Labelled photos from "dataset", an image-classification folder in RuihaoW/Sonar_Camera_Dataset-SCD-. The possible labels are: foliage, gap.

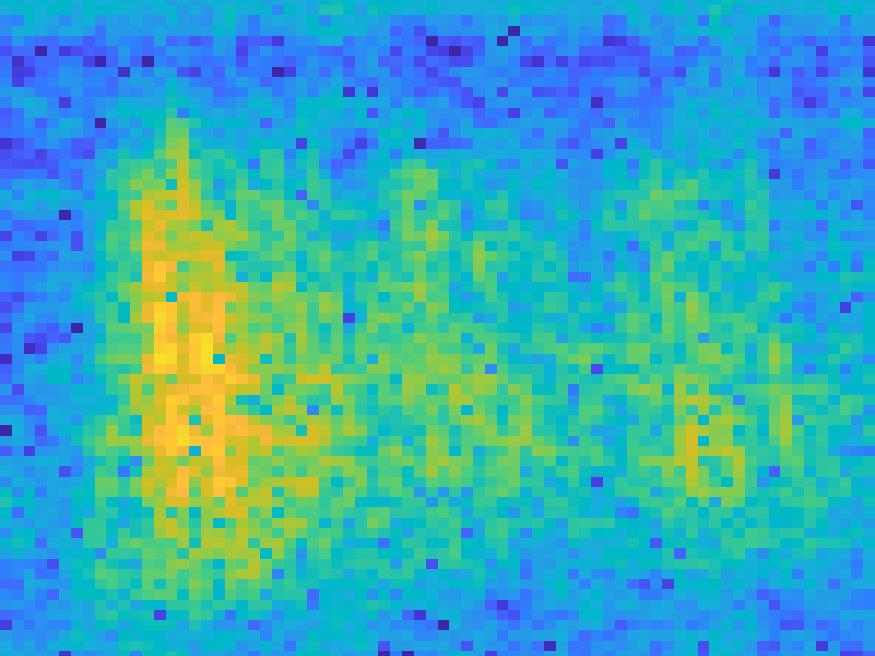
Label: foliage

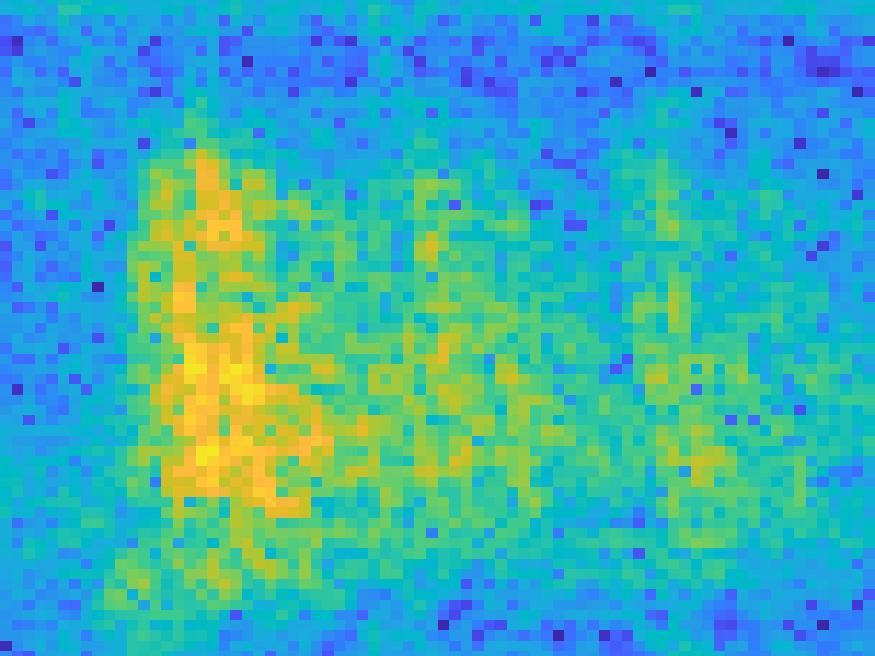
Label: foliage

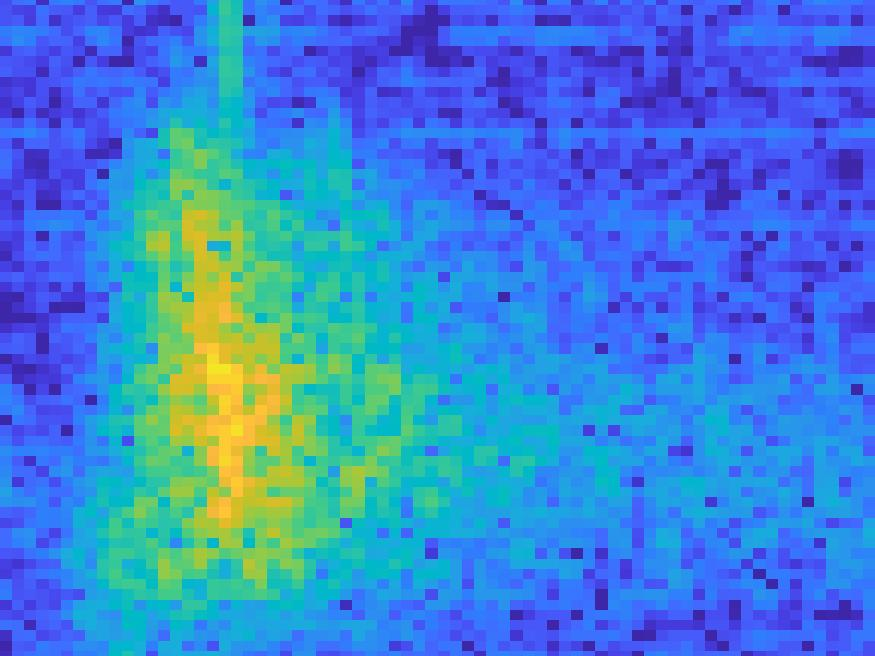
Label: gap

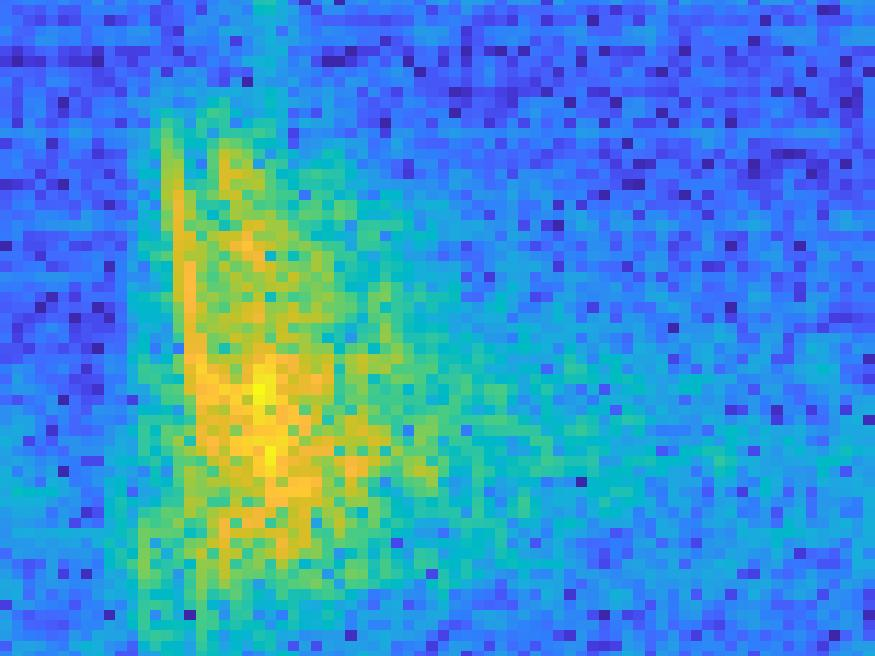
Label: gap

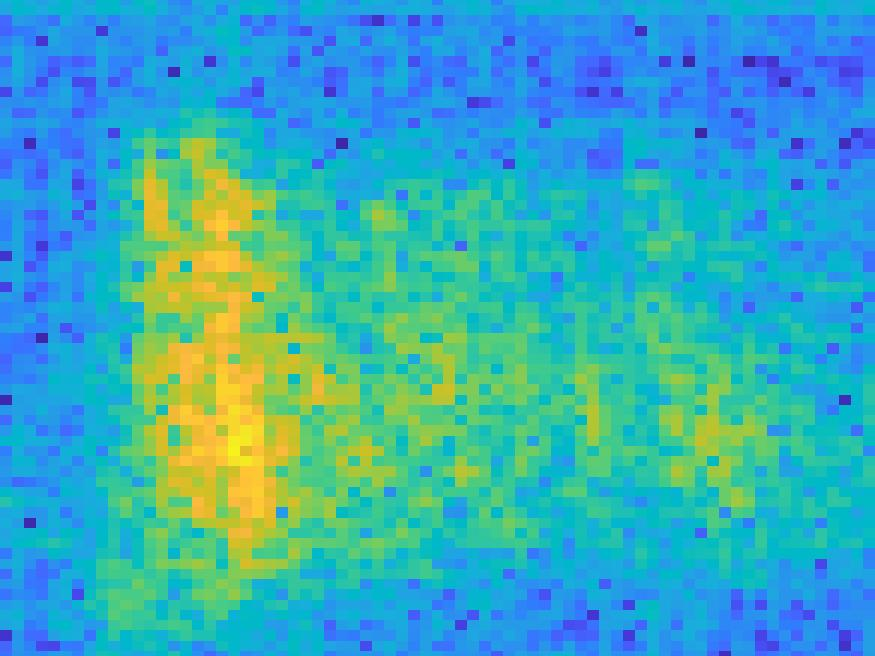
Label: foliage

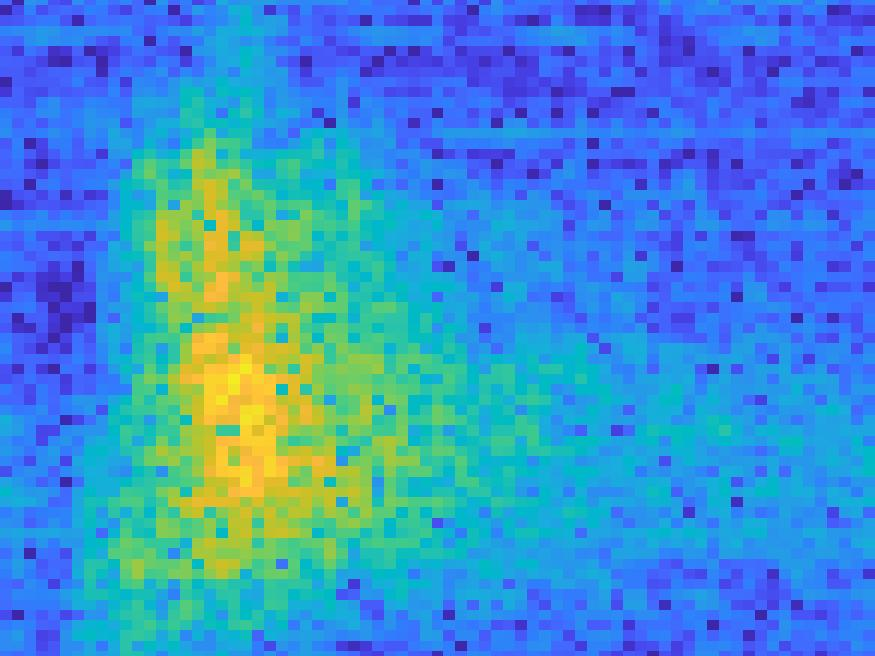
Label: gap
